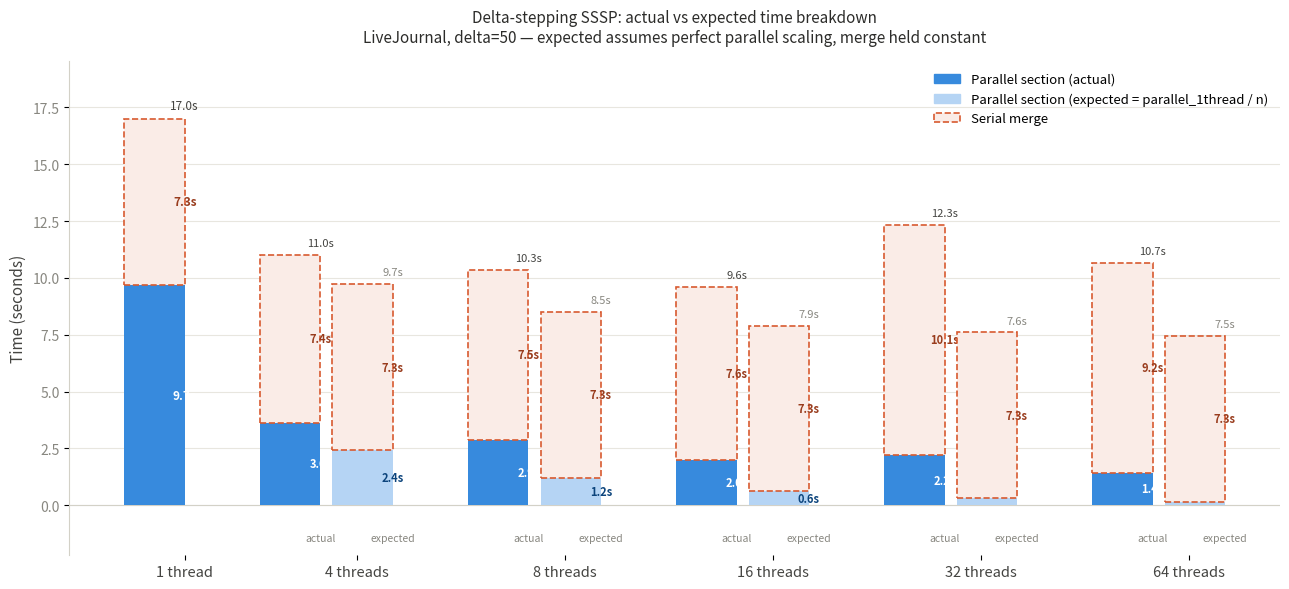

The script that saved this image:
import matplotlib.pyplot as plt
import matplotlib.patches as mpatches
import numpy as np

# ============================================================
# FILL IN YOUR DATA HERE
# ============================================================

threads = [1, 4, 8, 16, 32, 64]

# actual times from your runs
parallel_actual = [9.69, 3.64, 2.89, 1.99, 2.22, 1.44]
merge_actual    = [7.30, 7.37, 7.46, 7.61, 10.11, 9.23]

# ============================================================
# computed — no need to change below this line
# ============================================================

parallel_1 = parallel_actual[0]
merge_1    = merge_actual[0]
expected_parallel = [parallel_1 / t for t in threads]
expected_merge    = [merge_1] * len(threads)

# ============================================================

fig, ax = plt.subplots(figsize=(13, 6))
fig.patch.set_facecolor('white')
ax.set_facecolor('white')

bar_width  = 0.4
inner_gap  = 0.08
group_gap  = 0.5

tick_positions = []
tick_labels    = []
x = 0

for i, t in enumerate(threads):
    if t == 1:
        ax.bar(x, parallel_actual[i], bar_width, color='#378ADD', zorder=3)
        ax.bar(x, merge_actual[i], bar_width, bottom=parallel_actual[i],
               color='#FAECE7', edgecolor='#D85A30', linewidth=1.2, linestyle='--', zorder=3)
        ax.text(x + bar_width/2, parallel_actual[i]/2, f'{parallel_actual[i]:.1f}s',
                ha='center', va='center', fontsize=8.5, color='white', fontweight='bold')
        ax.text(x + bar_width/2, parallel_actual[i] + merge_actual[i]/2, f'{merge_actual[i]:.1f}s',
                ha='center', va='center', fontsize=8.5, color='#993C1D', fontweight='bold')
        total = parallel_actual[i] + merge_actual[i]
        ax.text(x + bar_width/2, total + 0.3, f'{total:.1f}s',
                ha='center', va='bottom', fontsize=8.5, color='#444441')
        tick_positions.append(x + bar_width/2)
        tick_labels.append('1 thread')
        x += bar_width + group_gap
    else:
        x_act = x
        x_exp = x + bar_width + inner_gap

        # actual bar
        ax.bar(x_act, parallel_actual[i], bar_width, color='#378ADD', zorder=3)
        ax.bar(x_act, merge_actual[i], bar_width, bottom=parallel_actual[i],
               color='#FAECE7', edgecolor='#D85A30', linewidth=1.2, linestyle='--', zorder=3)
        if parallel_actual[i] > 0.8:
            ax.text(x_act + bar_width/2, parallel_actual[i]/2, f'{parallel_actual[i]:.1f}s',
                    ha='center', va='center', fontsize=8, color='white', fontweight='bold')
        ax.text(x_act + bar_width/2, parallel_actual[i] + merge_actual[i]/2, f'{merge_actual[i]:.1f}s',
                ha='center', va='center', fontsize=8, color='#993C1D', fontweight='bold')
        total_act = parallel_actual[i] + merge_actual[i]
        ax.text(x_act + bar_width/2, total_act + 0.3, f'{total_act:.1f}s',
                ha='center', va='bottom', fontsize=8, color='#444441')

        # expected bar
        ep = expected_parallel[i]
        em = expected_merge[i]
        ax.bar(x_exp, ep, bar_width, color='#B5D4F4', zorder=3)
        ax.bar(x_exp, em, bar_width, bottom=ep,
               color='#FAECE7', edgecolor='#D85A30', linewidth=1.2, linestyle='--', zorder=3)
        if ep > 0.6:
            ax.text(x_exp + bar_width/2, ep/2, f'{ep:.1f}s',
                    ha='center', va='center', fontsize=8, color='#0C447C', fontweight='bold')
        ax.text(x_exp + bar_width/2, ep + em/2, f'{em:.1f}s',
                ha='center', va='center', fontsize=8, color='#993C1D', fontweight='bold')
        total_exp = ep + em
        ax.text(x_exp + bar_width/2, total_exp + 0.3, f'{total_exp:.1f}s',
                ha='center', va='bottom', fontsize=8, color='#888780')

        ax.text(x_act + bar_width/2, -1.2, 'actual',   ha='center', va='top', fontsize=7.5, color='#888780')
        ax.text(x_exp + bar_width/2, -1.2, 'expected', ha='center', va='top', fontsize=7.5, color='#888780')

        tick_positions.append((x_act + x_exp + bar_width) / 2)
        tick_labels.append(f'{t} threads')
        x += 2*bar_width + inner_gap + group_gap

ax.set_xticks(tick_positions)
ax.set_xticklabels(tick_labels, fontsize=10.5)
ax.set_ylabel('Time (seconds)', fontsize=11, color='#444441')
ax.set_ylim(-2.2, max(p+m for p,m in zip(parallel_actual, merge_actual)) * 1.15)
ax.set_title('Delta-stepping SSSP: actual vs expected time breakdown\n'
             'LiveJournal, delta=50 — expected assumes perfect parallel scaling, merge held constant',
             fontsize=11, color='#2C2C2A', pad=14)
ax.yaxis.set_tick_params(labelcolor='#888780')
ax.xaxis.set_tick_params(labelcolor='#444441')
ax.spines['top'].set_visible(False)
ax.spines['right'].set_visible(False)
ax.spines['left'].set_color('#D3D1C7')
ax.spines['bottom'].set_visible(False)
ax.yaxis.grid(True, color='#E8E6DF', zorder=0)
ax.set_axisbelow(True)
ax.axhline(0, color='#D3D1C7', linewidth=0.8)

p1 = mpatches.Patch(color='#378ADD', label='Parallel section (actual)')
p2 = mpatches.Patch(color='#B5D4F4', label='Parallel section (expected = parallel_1thread / n)')
p3 = mpatches.Patch(facecolor='#FAECE7', edgecolor='#D85A30', linewidth=1.2, linestyle='--', label='Serial merge')
ax.legend(handles=[p1, p2, p3], fontsize=9.5, frameon=False, loc='upper right')

plt.tight_layout()
plt.savefig('sssp_chart.png', dpi=180, bbox_inches='tight')
print("saved to sssp_chart.png")
